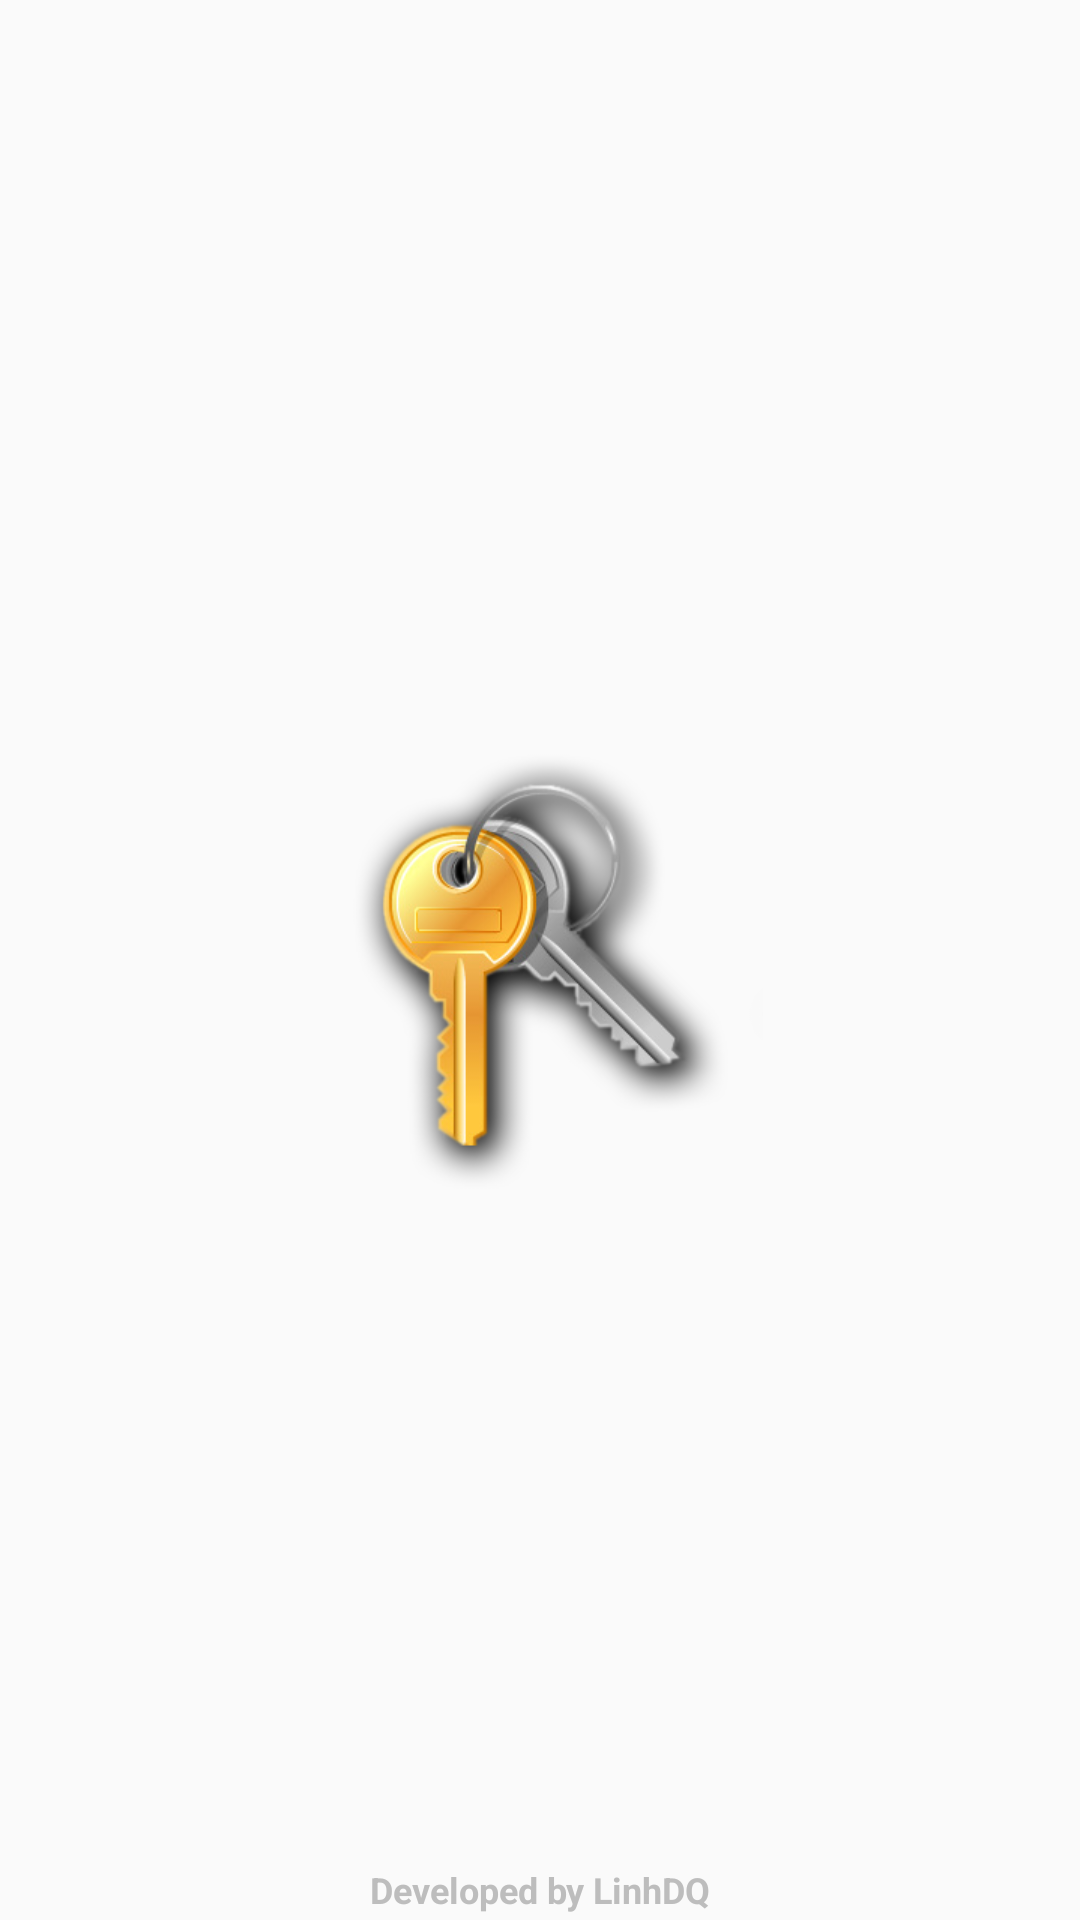

Produce the Android XML layout that renders to this screen, including the resource entries it uses.
<!-- AndroidManifest.xml: application theme AppTheme -->
<!-- res/layout/activity_splash.xml -->
<?xml version="1.0" encoding="utf-8"?>
<RelativeLayout xmlns:android="http://schemas.android.com/apk/res/android"
    xmlns:tools="http://schemas.android.com/tools"
    android:id="@+id/activity_splash"
    android:layout_width="match_parent"
    android:layout_height="match_parent"
    tools:context="com.example.example.searchapp.activity.SplashActivity">

    <ImageView
        android:layout_width="match_parent"
        android:layout_height="wrap_content"
        android:src="@mipmap/logo"
        />
    <ImageView
        android:layout_width="wrap_content"
        android:layout_height="wrap_content"
        android:layout_centerInParent="true"
        android:src="@mipmap/key"
        />
    <TextView
        android:layout_width="match_parent"
        android:layout_height="wrap_content"
        android:text="Developed by LinhDQ"
        android:textSize="12sp"
        android:textColor="@color/grey_400"
        android:gravity="center"
        android:layout_alignParentBottom="true"
        android:layout_marginBottom="2dp"
        android:textStyle="bold"
        />
</RelativeLayout>
<!-- resources referenced by this layout -->
<resources>
  <color name="grey_400">#BDBDBD</color>
  <!-- mipmap key: png bitmap (mipmap-xhdpi, 72061 bytes) -->
  <style name="AppTheme" parent="Theme.AppCompat.Light.DarkActionBar">
          
          <item name="colorPrimary">@color/colorPrimary</item>
          <item name="colorPrimaryDark">@color/colorPrimaryDark</item>
          <item name="colorAccent">@color/colorAccent</item>
      </style>
  <color name="colorPrimary">#4DB6AC</color>
  <color name="colorPrimaryDark">#4DB6AC</color>
  <color name="colorAccent">#4DB6AC</color>
</resources>
